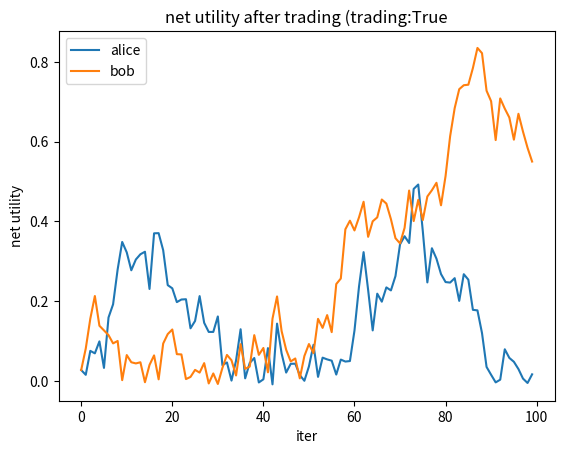
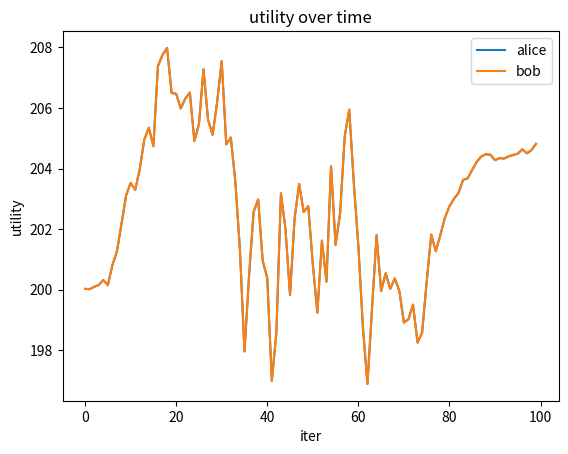
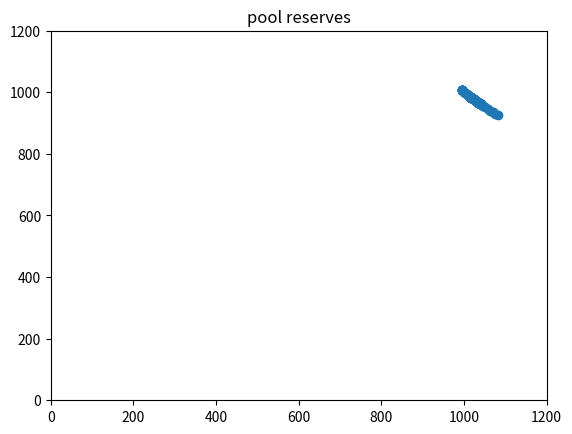

The matplotlib source for these figures, in order:
import math
import numpy as np


"""
Toy model of an on-chain ecosystem with two tokens and one DEX.
Transactions on the DEX create an opportunity for sandwich attacks.
"""
class ExecutionException(Exception):
    pass
def require(cond, msg=None):
    if not cond: raise ExecutionException(msg)

# This is the basic Uniswap v2 rule
def pool_swap(poolA, poolB, amtA):
    # Solve the constant product poolA*poolB == (poolA+amtA)*(poolB+amtB)
    # Convention: +amtA means amtA is added to the pool
    amtB = poolA*poolB / (poolA + amtA) - poolB
    assert np.isclose(poolA*poolB, (poolA + amtA)*(poolB + amtB))

    # Truncate to 4 decimal places
    return round(amtB*1e4)/1e4

"""The first simple chain will have one fixed pool,
  one transaction type (swap),
  two people with initial accounts,"""
class Chain():
    def __init__(self):
        self.poolA = 1000.
        self.poolB = 1000.
        self.accounts = {"alice": [100.,100.],
                         "bob":   [100.,100.]}

    def pool_price(self):
        # What is the instantaneous price?
        return 1./(self.poolA / self.poolB)

    def apply(self, tx):
        # Apply the transaction, updating the pool price
        if (tx['type'] == 'swap'):
            if tx['qty'] >= 0:
                # Sell qty of tokenA, buy at least rsv of tokenB
                amtA = tx['qty']
                amtB = pool_swap(self.poolA, self.poolB, amtA)
                require(self.accounts[tx['sndr']][0] >= amtA, 'not enough balance for trade')
                require(amtB < 0)
                require(-amtB >= tx['rsv'], f"slippage exceeded -amtB:{-amtB}, rsv:{tx['rsv']}")
                require(self.poolB + amtB >= 0, 'exhausts pool')
            else:
                # Sell qty of tokenB, buy at least rsv of tokenA
                amtB = -tx['qty']
                amtA = pool_swap(self.poolB, self.poolA, amtB)
                require(self.accounts[tx['sndr']][1] >= amtB, 'not enough balance for trade')
                require(amtA < 0)
                require(-amtA >= tx['rsv'], f"slippage exceeded -amtA:{-amtA}, rsv:{tx['rsv']}")
                require(self.poolA + amtA >= 0, 'exhausts pool')

            self.poolA += amtA
            self.poolB += amtB
            self.accounts[tx['sndr']][0] -= amtA
            self.accounts[tx['sndr']][1] -= amtB

        else:
            raise ValueError("unknown tx type")

def create_swap(sndr,qty,rsv):
    # TODO: auth should do something helpful w/ account nonce, tx hash?
    return dict(type="swap",sndr=sndr,qty=qty,rsv=rsv,auth="auth")

"""
The first scenario just
"""
def scenario1():
    chain = Chain()
    print('Chain at genesis:')
    print(chain.accounts, chain.poolA, chain.poolB)    

    # Create (10, 7) bid on pool1 (creating a front-run possibility)
    tx1 = create_swap("alice", 10, 7)
    chain.apply(tx1)
    
    print('Chain after Alice sells 10 tokenA:')
    print(chain.accounts, chain.poolA, chain.poolB)
    
    # Create a second bid    
    tx1 = create_swap("bob",  10, 7)
    chain.apply(tx1)

    print('Chain after Bob sells 10 tokenA:')
    print(chain.accounts, chain.poolA, chain.poolB)    

scenario1()    

"""
Let's generate trades and report utility over time.
"""

import matplotlib.pyplot as plt

def scenario2(do_trades=False):
    # Preferences are expressed as utility weights over tokens.
    # These can drift over time
    preferences = {"alice":[1.01,0.99],  # Alice would prefer to buy tokenA
                   "bob"  :[1.0,1.0]}

    def utility(pref, portfolio):
        assert len(pref) == len(portfolio) == 2
        return pref[0] * portfolio[0] + pref[1] * portfolio[1]

    chain = Chain()

    num_iters = 100
    driftAlice = np.exp(np.random.normal(loc=0., scale=1e-2, size=num_iters))
    driftBob   = np.exp(np.random.normal(loc=0., scale=1e-2, size=num_iters))

    # Measure the social welfare due to use of the AMM
    net_utility_due_to_trades = 0.0

    diffs_alice = []
    diffs_bob   = []
    utils_alice = []
    utils_bob   = []
    xs = []
    poolAs = []
    poolBs = []
    for i in range(num_iters):

        # Sample a drift in preferences
        preferences['alice'][0] = round(    preferences['alice'][0] * driftAlice[i] * 1e3) / 1e3
        preferences['alice'][1] = round(1.0/preferences['alice'][0]                 * 1e3) / 1e3
        preferences['bob'  ][0] = round(    preferences['bob'  ][0] * driftBob[i]   * 1e3) / 1e3
        preferences['bob'  ][1] = round(1.0/preferences['bob'  ][0]                 * 1e3) / 1e3

        # The party tries to trade, in the direction of the top-of-block price
        def make_trade(sndr,prefs,portf):
            my_price = prefs[0] / prefs[1]
            pool_price = 1./ (chain.poolA / chain.poolB)
            
            # Trade just a wee bit, compute a slippage limit based on reserve price
            if pool_price > 1.00001 * my_price:
                # Want to sell A
                qty =  3.e0
                slip = round((-qty / my_price) * 1e3) / 1e3
            elif pool_price < 0.99999 * my_price:
                # Want to sell B
                qty = -3.e0
                slip = round((qty * my_price) * 1e3) / 1e3
            else:
                qty = 0
                slip = 0
            return create_swap(sndr, qty, slip)
        
        if do_trades:
            # Apply Alice's trade, recording utility before and after
            util_a_old = utility(preferences['alice'], chain.accounts['alice'])
            txA = make_trade('alice', preferences['alice'], chain.accounts['alice'])
            try: chain.apply(txA)
            except ExecutionException as e: pass # print(e)
            util_a_new = utility(preferences['alice'], chain.accounts['alice'])

            # Apply Bob's trade, recording utility before and after
            util_b_old = utility(preferences['bob'  ], chain.accounts['bob'  ])
            txB = make_trade('bob'  , preferences['bob'  ], chain.accounts['bob'  ])
            try: chain.apply(txB)
            except ExecutionException as e: pass # print(e)
            util_b_new = utility(preferences['bob'  ], chain.accounts['bob'  ])
        else:
            util_a_new = util_a_old = utility(preferences['alice'], chain.accounts['alice'])
            util_b_new = util_b_old = utility(preferences['bob'  ], chain.accounts['bob'  ])

        poolAs.append(chain.poolA)
        poolBs.append(chain.poolB)
        utils_alice.append(util_a_new)
        utils_bob  .append(util_a_new)
        diffs_alice.append(util_a_new-util_a_old)
        diffs_bob  .append(util_b_new-util_b_old)
        xs.append(i)

        # Did my utility increase?
        net_utility_due_to_trades += \
            (util_a_new - util_a_old) + \
            (util_b_new - util_b_old)

    # Draw the immediate net change in utility due to trading
    plt.figure(0)
    plt.clf()
    plt.plot(xs,diffs_alice,xs,diffs_bob)
    plt.xlabel('iter')
    plt.ylabel('net utility')
    plt.title(f'net utility after trading (trading:{do_trades}')
    plt.ylim(ymin=-0.05)
    plt.legend(['alice','bob'])

    # Scatter plot the pool prices
    plt.figure(2)
    plt.clf()
    plt.title('pool reserves')
    plt.scatter(poolAs,poolBs)
    plt.ylim([0,1200])
    plt.xlim([0,1200])

    # Draw the overall social welfare (sums of utility)
    plt.figure(1)
    plt.clf()
    plt.plot(xs,utils_alice,xs,utils_bob)
    plt.xlabel('iter')
    plt.ylabel('utility')
    plt.title('utility over time')
    plt.legend(['alice','bob'])
    plt.show()

scenario2(do_trades=True)


"""
Can you solve for the optimal front-run?
"""

def produce_sandwich(chain, tx_victim):
    """
    args: 
      chain: a copy of the current chainstate
      tx_victim: dict(type="swap",sender=_, qty=_, rsv=_}
    returns (tx_front, tx_back):
      tx_front: a front run swap
      tx_back: a backrun swap
    """
    # Hint: create a Chain() copy
    # Hint: try bisection search
    raise NotImplemented

def scenario3():
    # Sample transactions

    # Run the produce_sandwich

    # Apply all three transactions in sequence
    pass
    
